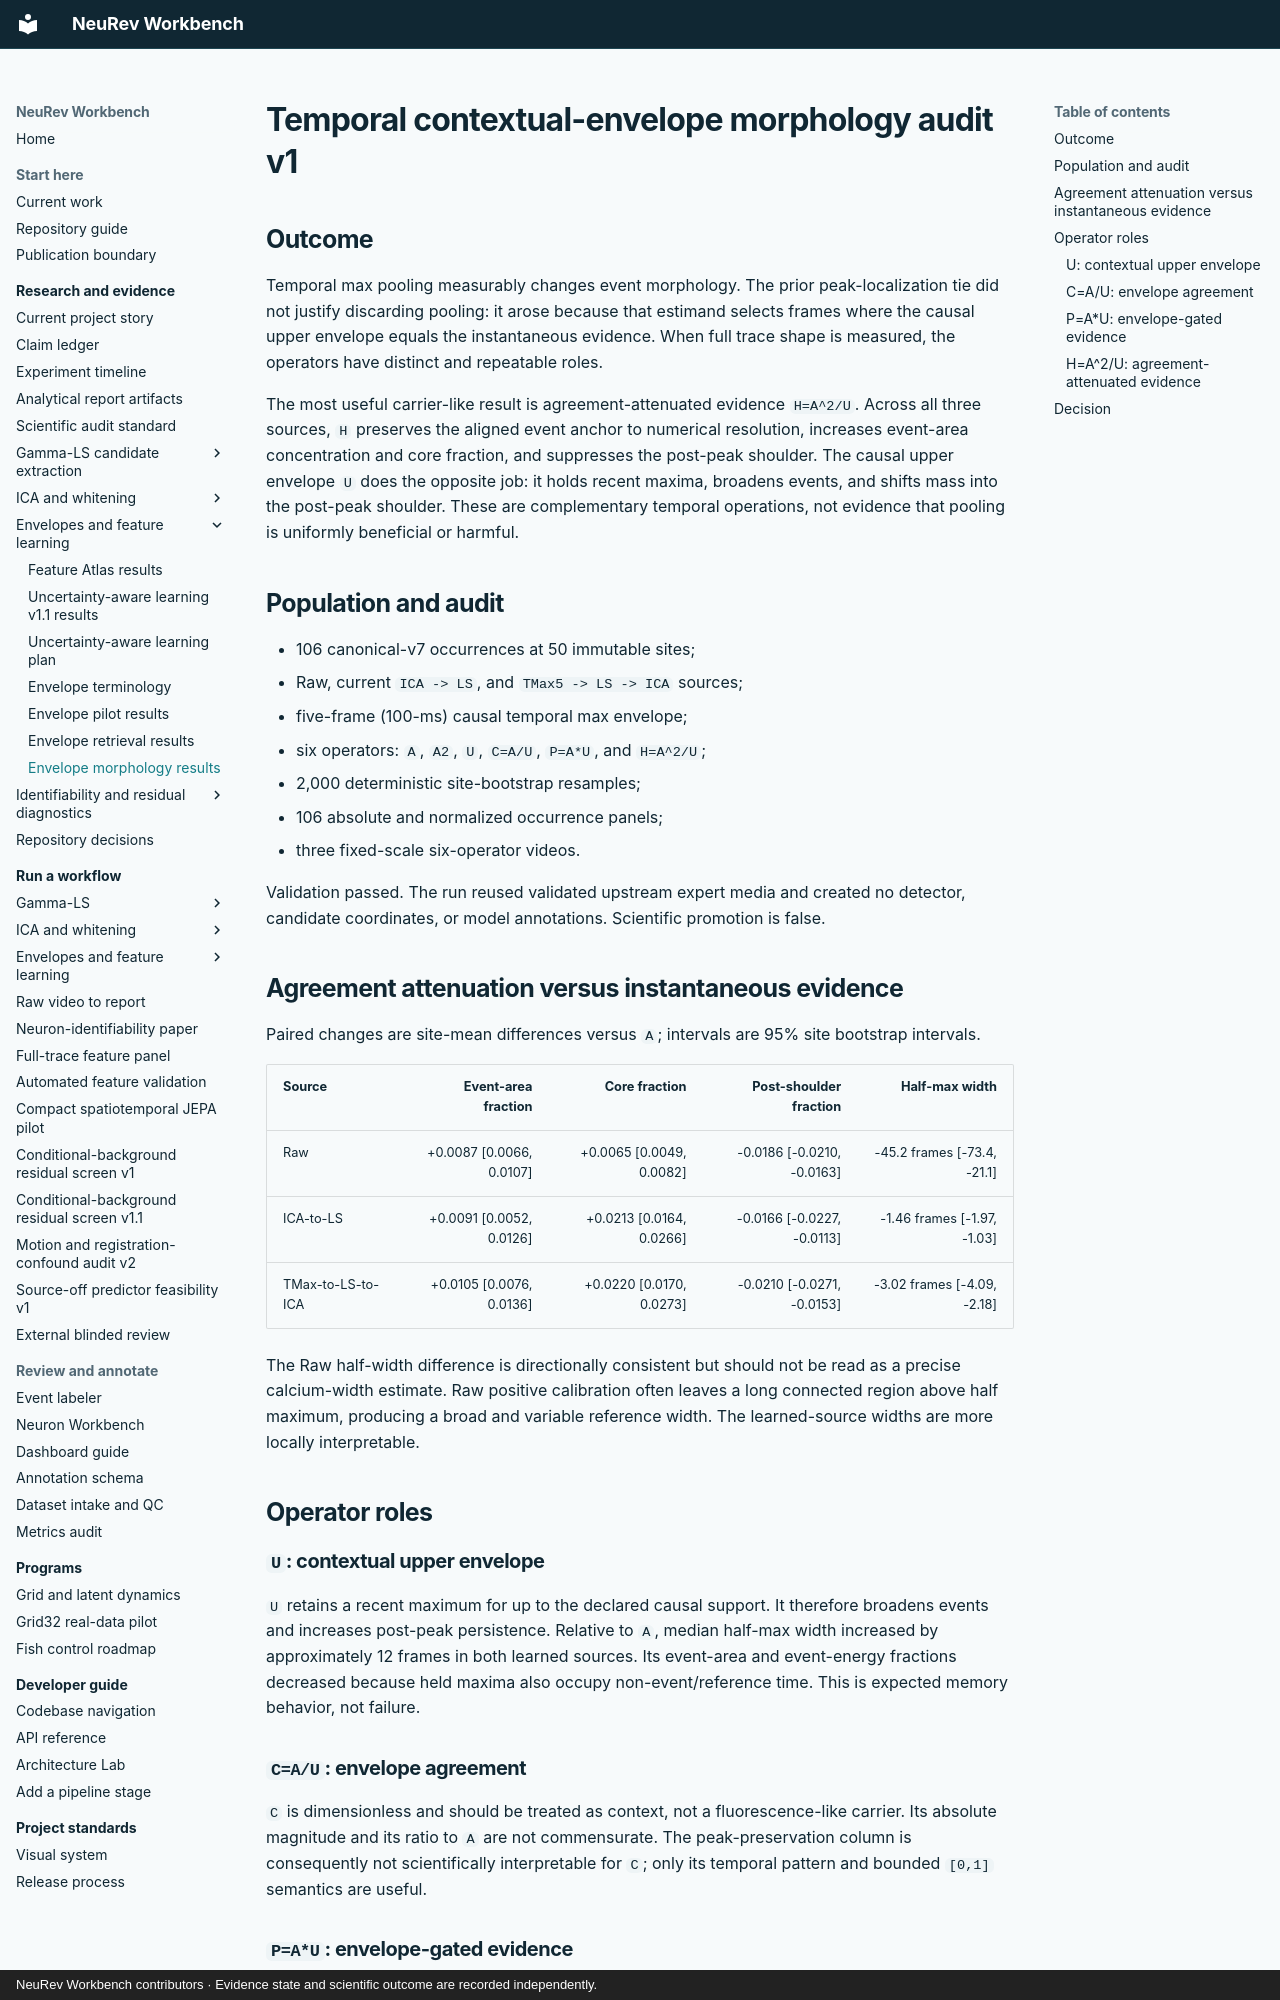

repository: Jibby2k1/NeuRev-Workbench · page: research/CONTEXTUAL_ENVELOPE_MORPHOLOGY_V1_RESULTS/index.html · generator: mkdocs · copyright: NeuRev Workbench contributors · Evidence state and scientific outcome are recorded independently.

# Temporal contextual-envelope morphology audit v1

## Outcome

Temporal max pooling measurably changes event morphology. The prior
peak-localization tie did not justify discarding pooling: it arose because that
estimand selects frames where the causal upper envelope equals the instantaneous
evidence. When full trace shape is measured, the operators have distinct and
repeatable roles.

The most useful carrier-like result is agreement-attenuated evidence
`H=A^2/U`. Across all three sources, `H` preserves the aligned event anchor to
numerical resolution, increases event-area concentration and core fraction,
and suppresses the post-peak shoulder. The causal upper envelope `U` does the
opposite job: it holds recent maxima, broadens events, and shifts mass into the
post-peak shoulder. These are complementary temporal operations, not evidence
that pooling is uniformly beneficial or harmful.

## Population and audit

- 106 canonical-v7 occurrences at 50 immutable sites;
- Raw, current `ICA -> LS`, and `TMax5 -> LS -> ICA` sources;
- five-frame (100-ms) causal temporal max envelope;
- six operators: `A`, `A2`, `U`, `C=A/U`, `P=A*U`, and `H=A^2/U`;
- 2,000 deterministic site-bootstrap resamples;
- 106 absolute and normalized occurrence panels;
- three fixed-scale six-operator videos.

Validation passed. The run reused validated upstream expert media and created no
detector, candidate coordinates, or model annotations. Scientific promotion is
false.

## Agreement attenuation versus instantaneous evidence

Paired changes are site-mean differences versus `A`; intervals are 95% site
bootstrap intervals.

| Source | Event-area fraction | Core fraction | Post-shoulder fraction | Half-max width |
|---|---:|---:|---:|---:|
| Raw | +0.0087 [0.0066, 0.0107] | +0.0065 [0.0049, 0.0082] | -0.0186 [-0.0210, -0.0163] | -45.2 frames [-73.4, -21.1] |
| ICA-to-LS | +0.0091 [0.0052, 0.0126] | +0.0213 [0.0164, 0.0266] | -0.0166 [-0.0227, -0.0113] | -1.46 frames [-1.97, -1.03] |
| TMax-to-LS-to-ICA | +0.0105 [0.0076, 0.0136] | +0.0220 [0.0170, 0.0273] | -0.0210 [-0.0271, -0.0153] | -3.02 frames [-4.09, -2.18] |

The Raw half-width difference is directionally consistent but should not be
read as a precise calcium-width estimate. Raw positive calibration often leaves
a long connected region above half maximum, producing a broad and variable
reference width. The learned-source widths are more locally interpretable.

## Operator roles

### `U`: contextual upper envelope

`U` retains a recent maximum for up to the declared causal support. It therefore
broadens events and increases post-peak persistence. Relative to `A`, median
half-max width increased by approximately 12 frames in both learned sources.
Its event-area and event-energy fractions decreased because held maxima also
occupy non-event/reference time. This is expected memory behavior, not failure.

### `C=A/U`: envelope agreement

`C` is dimensionless and should be treated as context, not a fluorescence-like
carrier. Its absolute magnitude and its ratio to `A` are not commensurate.
The peak-preservation column is consequently not scientifically interpretable
for `C`; only its temporal pattern and bounded `[0,1]` semantics are useful.
